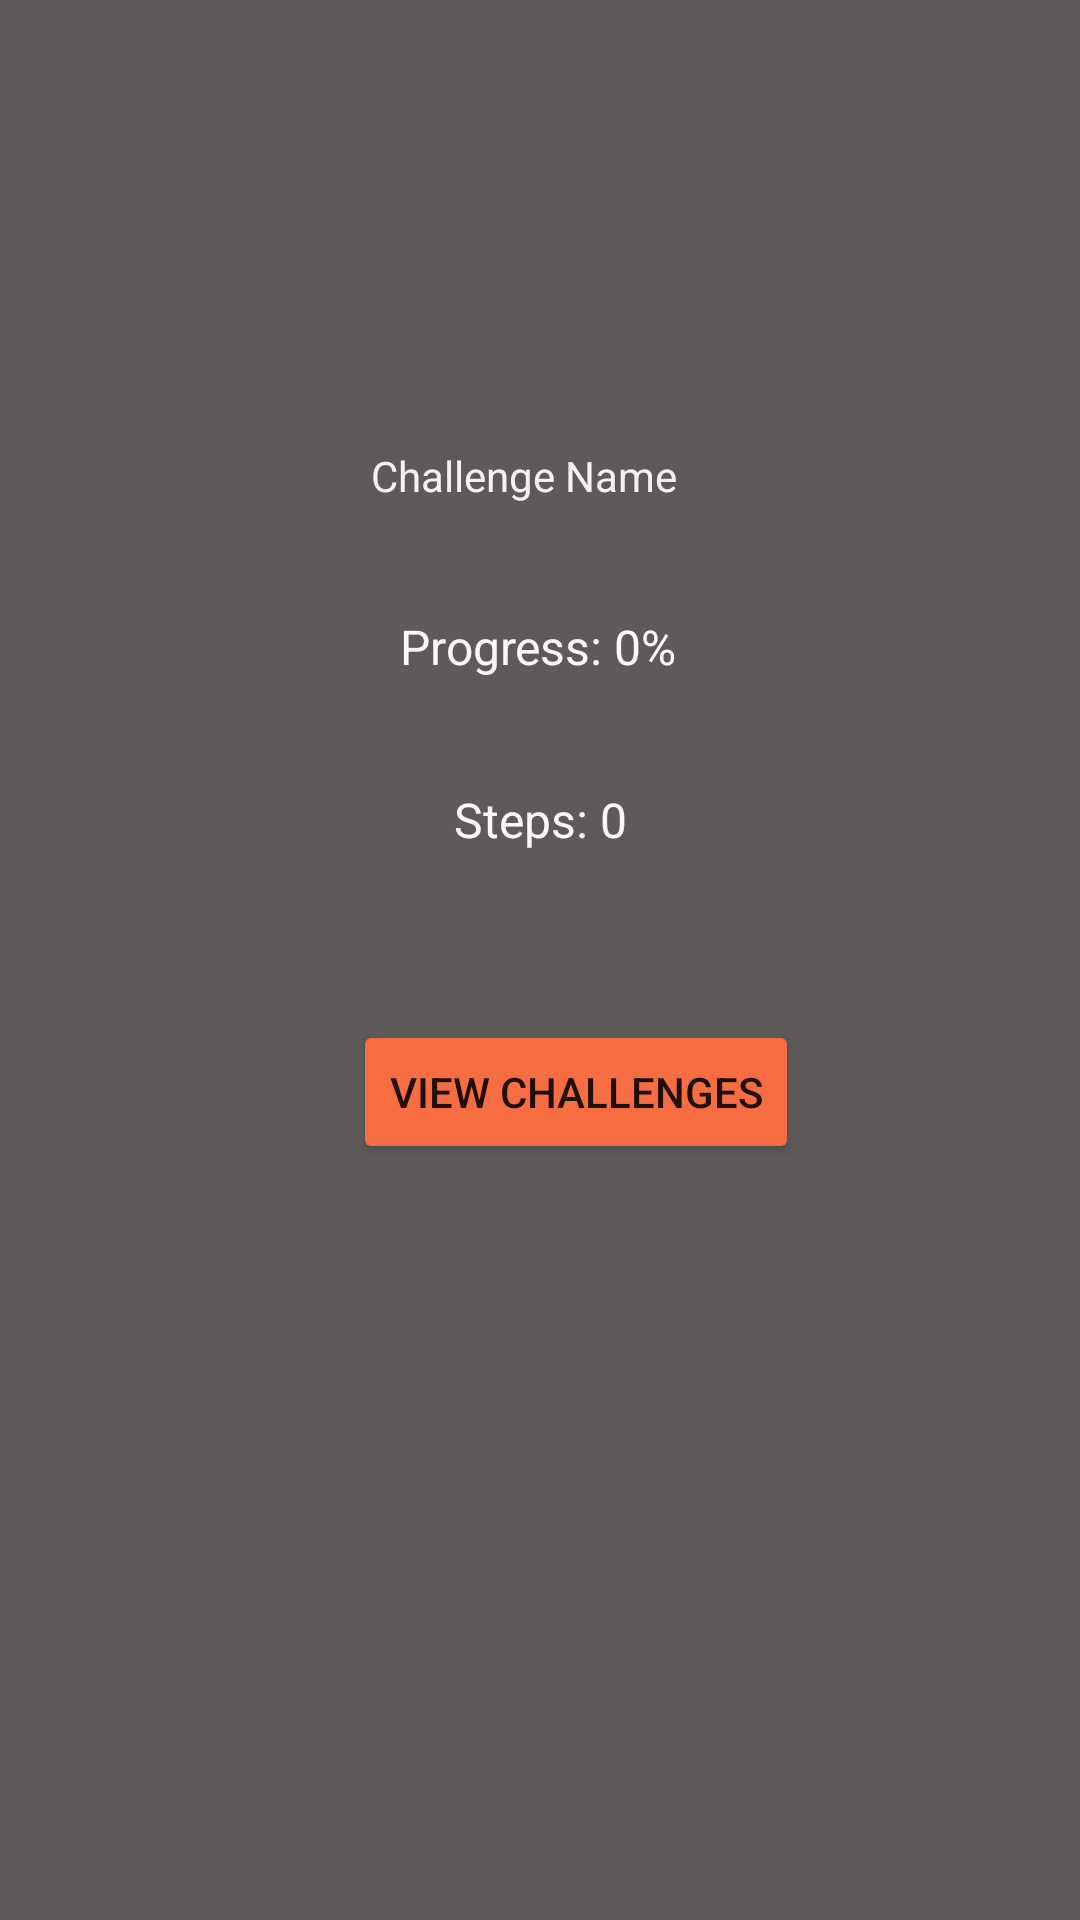

This screen was rendered from an Android layout file. Write that file and the resources it references.
<!-- AndroidManifest.xml: application theme Theme.FitHabitTrackerApp -->
<!-- res/layout/activity_dashboard.xml -->
<?xml version="1.0" encoding="utf-8"?>
<androidx.constraintlayout.widget.ConstraintLayout xmlns:android="http://schemas.android.com/apk/res/android"
    xmlns:app="http://schemas.android.com/apk/res-auto"
    xmlns:tools="http://schemas.android.com/tools"
    android:layout_width="match_parent"
    android:layout_height="match_parent"
    android:background="#5E5A5A"
    tools:context=".MainActivity">


    

    

    <TextView
        android:id="@+id/tvChallengeName"
        android:layout_width="113dp"
        android:layout_height="43dp"
        android:layout_centerHorizontal="true"
        android:background="#5E5A5A"
        android:text="Challenge Name"
        android:textColor="#F4F1F1"
        android:textColorHighlight="#C6AEAE"
        android:textSize="14sp"
        app:layout_constraintBottom_toTopOf="@+id/tvProgress"
        app:layout_constraintEnd_toEndOf="parent"
        app:layout_constraintStart_toStartOf="parent"
        app:layout_constraintTop_toTopOf="parent"
        app:layout_constraintVertical_bias="0.922" />

    <TextView
        android:id="@+id/tvSteps"
        android:layout_width="wrap_content"
        android:layout_height="wrap_content"
        android:layout_below="@id/tvChallengeName"
        android:layout_marginBottom="56dp"
        android:text="Steps: 0"
        android:textColor="#FBF7F7"
        android:textSize="16sp"
        app:layout_constraintBottom_toTopOf="@+id/btnViewChallenges"
        app:layout_constraintEnd_toEndOf="parent"
        app:layout_constraintStart_toStartOf="parent" />

    <TextView
        android:id="@+id/tvProgress"
        android:layout_width="wrap_content"
        android:layout_height="wrap_content"
        android:layout_below="@id/tvSteps"
        android:layout_marginBottom="36dp"
        android:text="Progress: 0%"
        android:textColor="#FBF8F8"
        android:textSize="16sp"
        app:layout_constraintBottom_toTopOf="@+id/tvSteps"
        app:layout_constraintEnd_toEndOf="parent"
        app:layout_constraintHorizontal_bias="0.498"
        app:layout_constraintStart_toStartOf="parent" />

    <Button
        android:id="@+id/btnViewChallenges"
        android:layout_width="wrap_content"
        android:layout_height="wrap_content"
        android:layout_below="@id/tvProgress"
        android:layout_centerHorizontal="true"
        android:layout_marginBottom="252dp"
        android:backgroundTint="#F66D42"
        android:text="View Challenges"
        app:layout_constraintBottom_toBottomOf="parent"
        app:layout_constraintEnd_toEndOf="parent"
        app:layout_constraintHorizontal_bias="0.557"
        app:layout_constraintStart_toStartOf="parent" />


</androidx.constraintlayout.widget.ConstraintLayout>
<!-- resources referenced by this layout -->
<resources>
  <style name="Theme.FitHabitTrackerApp" parent="Theme.MaterialComponents.DayNight.DarkActionBar">
          
          <item name="colorPrimary">@color/purple_500</item>
          <item name="colorPrimaryVariant">@color/purple_700</item>
          <item name="colorOnPrimary">@color/white</item>
          
          <item name="colorSecondary">@color/teal_200</item>
          <item name="colorSecondaryVariant">@color/teal_700</item>
          <item name="colorOnSecondary">@color/black</item>
          
          <item name="android:statusBarColor" tools:targetApi="l">?attr/colorPrimaryVariant</item>
          
      </style>
  <!-- not gathered from this repository: default colours our renderer supplied (Android Studio template values) -->
  <color name="purple_500">#FF6200EE</color>
  <color name="purple_700">#FF3700B3</color>
  <color name="teal_200">#FF03DAC5</color>
  <color name="teal_700">#FF018786</color>
  <color name="black">#FF000000</color>
  <color name="white">#FFFFFFFF</color>
</resources>
